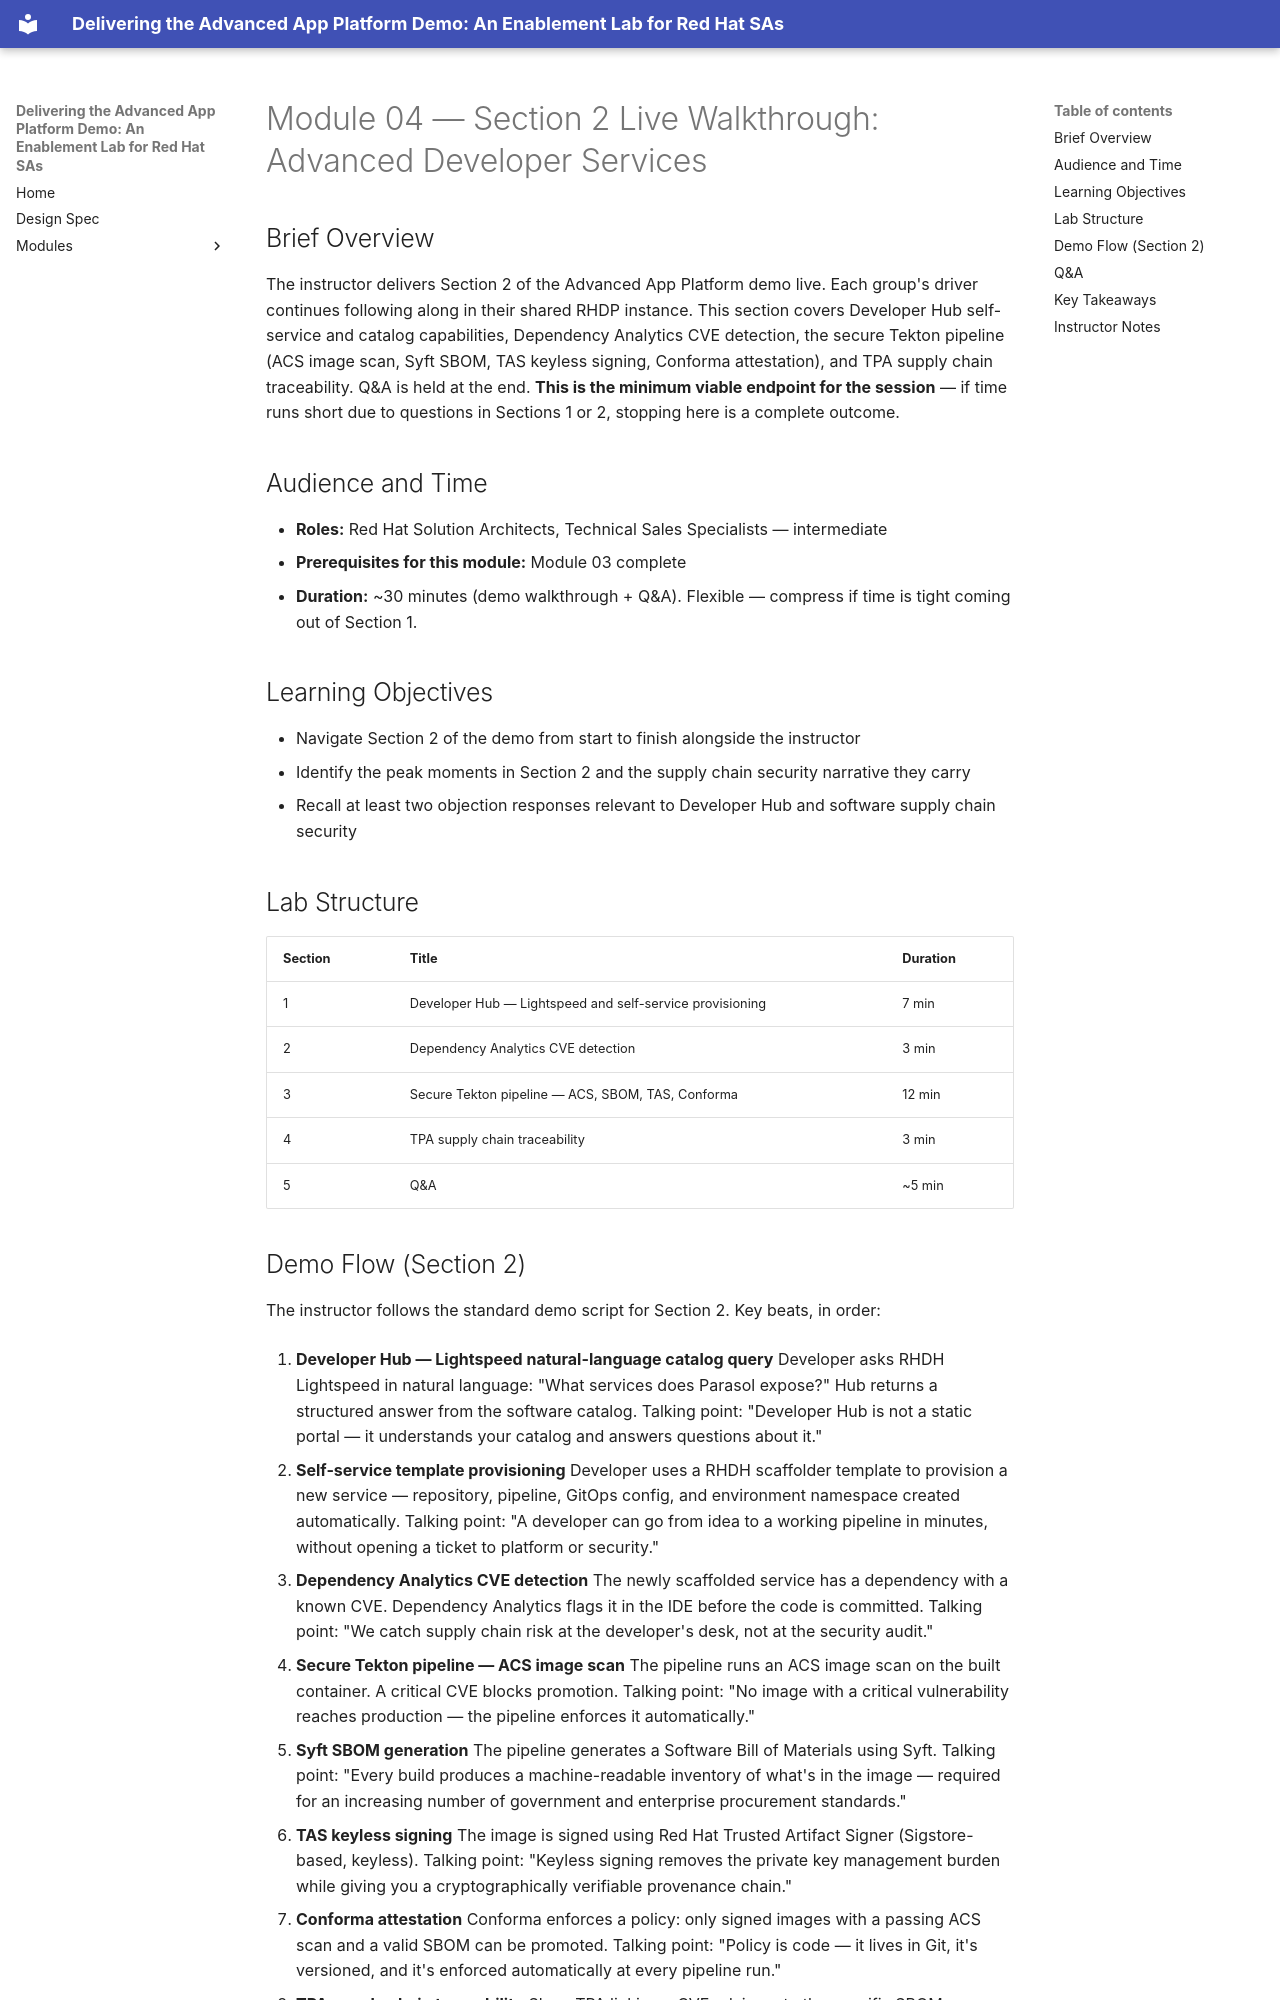

repository: rhpds/openshift-advanced-platform-demo · page: modules/module-04-section2-walkthrough/index.html · generator: mkdocs

# Module 04 — Section 2 Live Walkthrough: Advanced Developer Services

## Brief Overview

The instructor delivers Section 2 of the Advanced App Platform demo live. Each group's driver continues following along in their shared RHDP instance. This section covers Developer Hub self-service and catalog capabilities, Dependency Analytics CVE detection, the secure Tekton pipeline (ACS image scan, Syft SBOM, TAS keyless signing, Conforma attestation), and TPA supply chain traceability. Q&A is held at the end. **This is the minimum viable endpoint for the session** — if time runs short due to questions in Sections 1 or 2, stopping here is a complete outcome.

## Audience and Time

- **Roles:** Red Hat Solution Architects, Technical Sales Specialists — intermediate
- **Prerequisites for this module:** Module 03 complete
- **Duration:** ~30 minutes (demo walkthrough + Q&A). Flexible — compress if time is tight coming out of Section 1.

## Learning Objectives

- Navigate Section 2 of the demo from start to finish alongside the instructor
- Identify the peak moments in Section 2 and the supply chain security narrative they carry
- Recall at least two objection responses relevant to Developer Hub and software supply chain security

## Lab Structure

| Section | Title | Duration |
|---------|-------|----------|
| 1 | Developer Hub — Lightspeed and self-service provisioning | 7 min |
| 2 | Dependency Analytics CVE detection | 3 min |
| 3 | Secure Tekton pipeline — ACS, SBOM, TAS, Conforma | 12 min |
| 4 | TPA supply chain traceability | 3 min |
| 5 | Q&A | ~5 min |
